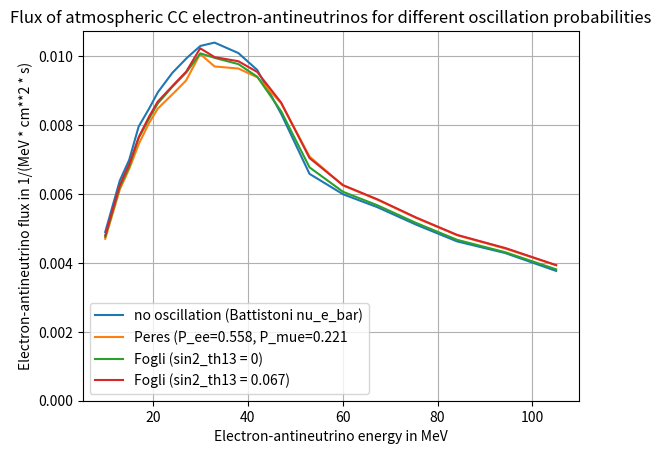
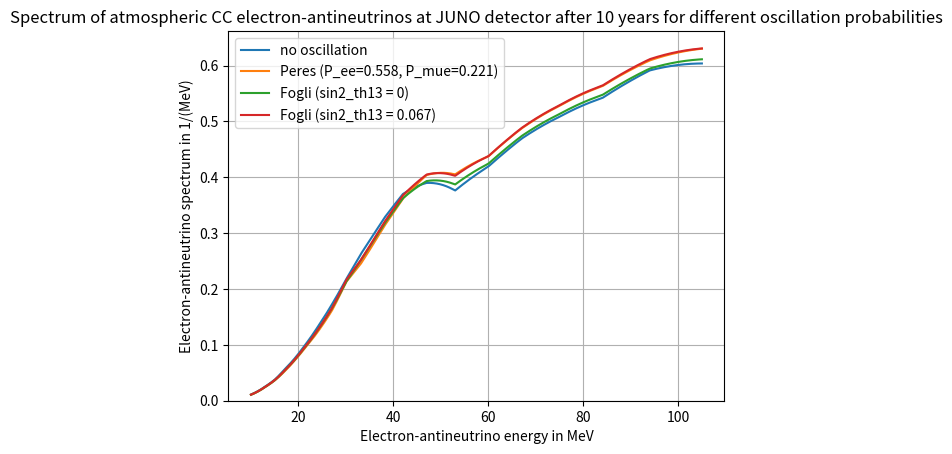
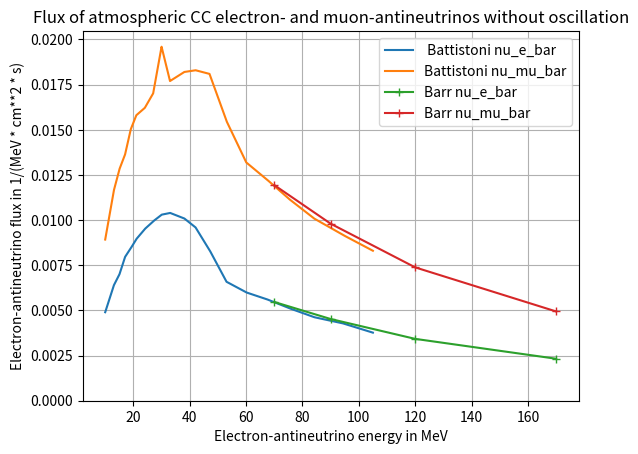
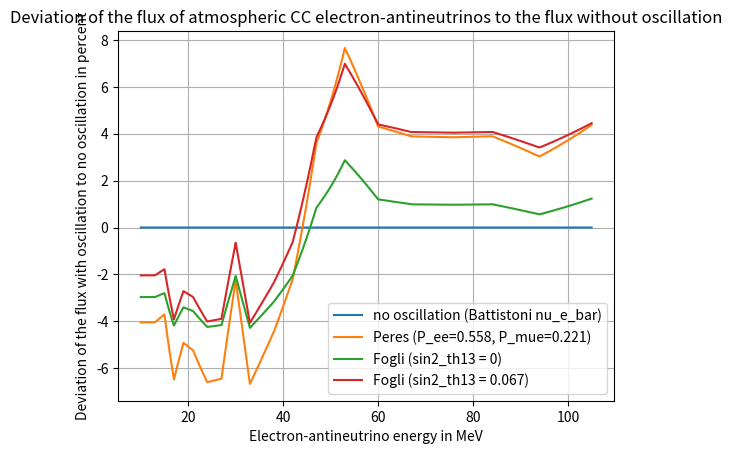
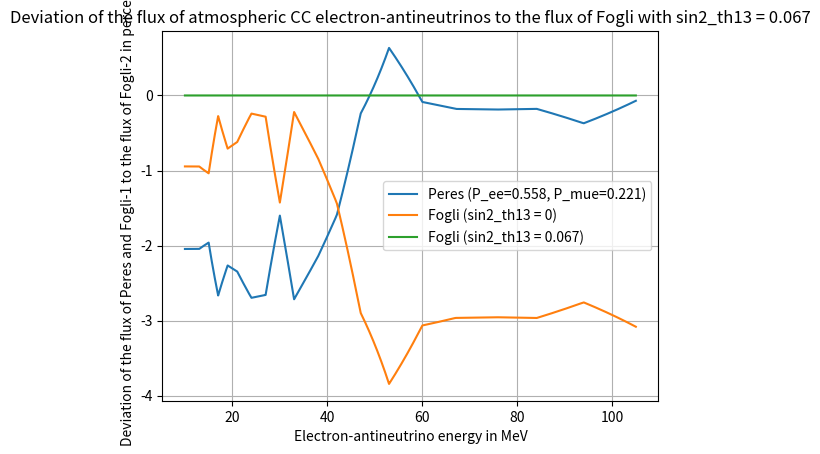

Python code for these plots, in order:
""" Script to observe the effect of neutrino oscillation to the low energy Charged-Current atmospheric
    electron-antineutrino background in JUNO.
    Oscillation-calculation of different paper are considered:
    - Battistoni's paper 'The atmospheric neutrino flux below 100 MeV: the FLUKA results' from 2005
    (1-s2.0-S0927650505000526-main)
    - paper of Peres and Smirnov 'Oscillation of very low energy atmospheric neutrinos' from 2009 (arXiv: 0903.5323)
    - paper of Fogli, Lisi, Mirizzi and Montanino 'Three-generation flavor transition and decays of supernova
    relic neutrinos' from 2004 (arXiv: hep-ph/0401227)
    - paper of Barr 'Flux of atmospheric neutrinos' from 1989 (PhysRevD.39.3532.pdf)
    and paper of Gaisser 'Cosmic-ray neutrinos in the atmosphere' from 1988 (PhysRevD.38.85.pdf)
"""


import numpy as np
from matplotlib import pyplot


def sigma_ibd(e, delta, mass_positron):
    """ IBD cross-section in cm**2 for neutrinos with E=energy, equation (25) from paper 0302005_IBDcrosssection:
        simple approximation which agrees with full result of paper within few per-mille
        for neutrino energies <= 300 MeV:
        energy: energy corresponding to the electron-antineutrino energy in MeV (np.array of float OR float)
        delta: difference mass_neutron minus mass_proton in MeV (float)
        mass_positron: mass of the positron in MeV (float)
        """
    # positron energy defined as energy - delta in MeV (np.array of float64 or float):
    energy_positron = e - delta
    # positron momentum defined as sqrt(energy_positron**2-mass_positron**2) in MeV (np.array of float64 or float):
    momentum_positron = np.sqrt(energy_positron ** 2 - mass_positron ** 2)
    # IBD cross-section in cm**2 (array of float64 or float):
    sigma = (10 ** (-43) * momentum_positron * energy_positron *
             e ** (-0.07056 + 0.02018 * np.log(e) - 0.001953 * np.log(e) ** 3))
    return sigma


# electron-antineutrino energy in MeV:
energy = np.arange(10, 105, 0.01)
# mass of positron in MeV (float constant):
MASS_POSITRON = 0.51099892
# mass of proton in MeV (float constant):
MASS_PROTON = 938.27203
# mass of neutron in MeV (float constant):
MASS_NEUTRON = 939.56536
# difference MASS_NEUTRON - MASS_PROTON in MeV (float):
DELTA = MASS_NEUTRON - MASS_PROTON
# total exposure time in seconds (float):
time = 10 * 3.156 * 10 ** 7
# total exposure time in years (float):
t_years = 10
# Number of free protons (target particles) for IBD in JUNO (float):
N_target = 1.45 * 10 ** 33
# detection efficiency of IBD in JUNO, from physics_report.pdf, page 40, table 2.1
# (combined efficiency of energy cut, time cut, vertex cut, Muon veto, fiducial volume) (float):
detection_eff = 0.73

""" atmospheric CC electron- and muon-antineutrino fluxes are taken from table 2 and 3 of Battistoni's paper: 
    Assumptions:
    - solar average
    - at site of Super Kamiokande
    - this data is linear interpolated to get the differential flux corresponding to the binning in E1,
    it is estimated that for e1_atmo = 0 MeV, flux_atmo is also 0
"""
# Neutrino energy in MeV from table 3 from paper 1-s2.0-S0927650505000526-main (np.array of float):
e1_atmo = np.array([0, 13, 15, 17, 19, 21, 24, 27, 30, 33, 38, 42, 47, 53, 60, 67, 75, 84, 94, 106, 119, 133, 150,
                    168, 188])
# differential flux in energy for no oscillation for electron-antineutrinos for solar average at the site
# of Super-Kamiokande, in (MeV**(-1) * cm**(-2) * s**(-1)) (np.array of float):
flux_ccatmo_nu_e_bar = 10 ** (-4) * np.array([0., 63.7, 69.7, 79.5, 84.2, 89.4, 95.0, 99.3, 103., 104., 101., 96.1,
                                              83.5, 65.9, 60.0, 56.4, 51.4, 46.3, 43.0, 37.2, 32.9, 28.8, 24.9,
                                              21.3, 18.3])
# linear interpolation of the simulated data above to get the differential neutrino flux corresponding to energy,
# differential flux of electron-antineutrinos in (MeV**(-1) * cm**(-2) * s**(-1)) (np.array of float):
flux_ccatmo_nu_e_bar = np.interp(energy, e1_atmo, flux_ccatmo_nu_e_bar)
# differential flux in energy for no oscillation for muon-antineutrinos for solar average at the site of Super-K,
# in (MeV**(-1) * cm**(-2) * s**(-1)) (np.array of float):
flux_ccatmo_nu_mu_bar = 10 ** (-4) * np.array([0., 116., 128., 136., 150., 158., 162., 170., 196., 177., 182.,
                                               183., 181., 155., 132., 123., 112., 101., 92.1, 82.2, 72.5, 64.0,
                                               55.6, 47.6, 40.8])
# linear interpolation of the simulated data above to get the differential neutrino flux corresponding to energy,
# differential flux of muon-antineutrinos in (MeV**(-1) * cm**(-2) * s**(-1)) (np.array of float):
flux_ccatmo_nu_mu_bar = np.interp(energy, e1_atmo, flux_ccatmo_nu_mu_bar)


""" atmospheric CC electron- and muon-antineutrino fluxes are taken from table 2 of Barr's paper:
    Assumptions:
    - solar maximum
    - angular averaged
    - at site of Kamiokande
    - fluxes are in the unit of 1/(cm**2 * s * MeV * sr)
    """
# neutrino energy in GeV from table 2:
e2_atmo = np.array([0.07, 0.09, 0.12, 0.17])
# neutrino energy in MeV:
e2_atmo = e2_atmo * 1000
# angular-averaged fluxes for electron-antineutrinos at solar maximum in (m**2 sr s MeV)**-1:
flux_ccatmo_nu_e_bar_Barr = np.array([87/20, 72/20, 109/40, 111/60])
# angular-averaged flux in (cm**2 * s * MeV)**-1:
flux_ccatmo_nu_e_bar_Barr = flux_ccatmo_nu_e_bar_Barr/10000*(4*np.pi)
# angular-averaged fluxes for muon-antineutrinos at solar maximum in (m**2 sr s MeV)**-1:
flux_ccatmo_nu_mu_bar_Barr = np.array([190/20, 156/20, 235/40, 236/60])
# angular-averaged flux in (cm**2 * s * MeV)**-1:
flux_ccatmo_nu_mu_bar_Barr = flux_ccatmo_nu_mu_bar_Barr/10000*(4*np.pi)


""" NO oscillation is considered: P(nu_e_bar -> nu_e_bar) = 1 and P(nu_mu_bar -> nu_e_bar) = 0: (paper Battistoni) """
# Survival probability of electron-antineutrino to electron-antineutrino:
P_ee_battistoni = 1.0
# Probability of muon-antineutrino to electron-antineutrino:
P_mue_battistoni = 0.0
# Total electron-antineutrino flux at site of Super-Kamiokande WITH oscillation considered (in units of 1/(MeV*cm**2*s):
flux_ccatmo_noosc = flux_ccatmo_nu_e_bar * P_ee_battistoni + flux_ccatmo_nu_mu_bar * P_mue_battistoni
# spectrum of electron-antineutrinos in JUNO after 10 years (in units of 1/MeV):
spectrum_noosc = flux_ccatmo_noosc * sigma_ibd(energy, DELTA, MASS_POSITRON) * detection_eff * N_target * time

""" WITH oscillation like described in paper of Peres and Smirnov (in the two layer case and for very low energies): """
# used values:
sin2_th13_peres = 0.0214
sin2_th23_peres = 0.437
cp_phase_delta_peres = 1.35 * np.pi
# Survival probability of electron-antineutrino to electron-antineutrino:
P_ee_peres = 0.558
# Probability of muon-antineutrino to electron-antineutrino:
P_mue_peres = 0.2205
# Total electron-antineutrino flux at site of Super-Kamiokande WITH oscillation considered (in units of 1/(MeV*cm**2*s):
flux_ccatmo_peres = flux_ccatmo_nu_e_bar * P_ee_peres + flux_ccatmo_nu_mu_bar * P_mue_peres
# spectrum of electron-antineutrinos in JUNO after 10 years (in units of 1/MeV):
spectrum_peres = flux_ccatmo_peres * sigma_ibd(energy, DELTA, MASS_POSITRON) * detection_eff * N_target * time

""" WITH oscillation like described in paper of Fogli in the Appendix 
    (oscillation for very low neutrino energies (<< 1 GeV): """
# Assumptions:
# - isotropic atmospheric neutrino flux (produced at h=20km from ground level
# - equal components of neutrino and antineutrino
# - matter effects are estimated through a constant-density approximation for the Earth
# - consider representative neutrino energy E = 100 MeV
# - average over all incoming neutrino directions
# - oscillation parameters used:
sin2_th12_fogli = 0.29
sin2_th23_fogli = 0.50
delta_m2 = 7.2e-5  # in eV**2
Delta_m2 = 2.0e-3  # in eV**2
# Two different values for sin2_th13:
sin2_th13_fogli_1 = 0.0
sin2_th13_fogli_2 = 0.067

# Survival probability of electron-antineutrino to electron-antineutrino for sin2_th13_fogli_1:
P_ee_fogli_1 = 0.77
# Probability of muon-antineutrino to electron-antineutrino for sin2_th13_fogli_1:
P_mue_fogli_1 = 0.11
# Total electron-antineutrino flux at site of Super-Kamiokande WITH oscillation considered (in units of 1/(MeV*cm**2*s)
# for sin2_th13_fogli_1:
flux_ccatmo_fogli_1 = flux_ccatmo_nu_e_bar * P_ee_fogli_1 + flux_ccatmo_nu_mu_bar * P_mue_fogli_1
# spectrum of electron-antineutrinos in JUNO after 10 years (in units of 1/MeV) for sin2_th13_fogli_1:
spectrum_fogli_1 = flux_ccatmo_fogli_1 * sigma_ibd(energy, DELTA, MASS_POSITRON) * detection_eff * N_target * time

# Survival probability of electron-antineutrino to electron-antineutrino for sin2_th13_fogli_2:
P_ee_fogli_2 = 0.67
# Probability of muon-antineutrino to electron-antineutrino for sin2_th13_fogli_2:
P_mue_fogli_2 = 0.17
# Total electron-antineutrino flux at site of Super-Kamiokande WITH oscillation considered (in units of 1/(MeV*cm**2*s)
# for sin2_th13_fogli_2:
flux_ccatmo_fogli_2 = flux_ccatmo_nu_e_bar * P_ee_fogli_2 + flux_ccatmo_nu_mu_bar * P_mue_fogli_2
# spectrum of electron-antineutrinos in JUNO after 10 years (in units of 1/MeV) for sin2_th13_fogli_2:
spectrum_fogli_2 = flux_ccatmo_fogli_2 * sigma_ibd(energy, DELTA, MASS_POSITRON) * detection_eff * N_target * time


""" Calculate the deviation of the flux with oscillation and without oscillation in percent: """
difference_noOsc = (flux_ccatmo_noosc - flux_ccatmo_noosc) / flux_ccatmo_noosc*100
difference_Peres = (flux_ccatmo_peres - flux_ccatmo_noosc) / flux_ccatmo_noosc*100
difference_Fogli_1 = (flux_ccatmo_fogli_1 - flux_ccatmo_noosc) / flux_ccatmo_noosc*100
difference_Fogli_2 = (flux_ccatmo_fogli_2 - flux_ccatmo_noosc) / flux_ccatmo_noosc*100

""" Deviation of the Peres-flux and the Fogli-1-flux to the flux of Fogli-2 in percent: """
deviation_peres = (flux_ccatmo_peres - flux_ccatmo_fogli_2) / flux_ccatmo_fogli_2*100
deviation_fogli_1 = (flux_ccatmo_fogli_1 - flux_ccatmo_fogli_2) / flux_ccatmo_fogli_2*100
deviation_fogli_2 = (flux_ccatmo_fogli_2 - flux_ccatmo_fogli_2) / flux_ccatmo_fogli_2*100

# Display the electron-antineutrino fluxes with the settings below:
h1 = pyplot.figure(1)
pyplot.plot(energy, flux_ccatmo_noosc, label='no oscillation (Battistoni nu_e_bar)')
pyplot.plot(energy, flux_ccatmo_peres, label='Peres (P_ee={0:.3f}, P_mue={1:.3f}'.format(P_ee_peres, P_mue_peres))
pyplot.plot(energy, flux_ccatmo_fogli_1, label='Fogli (sin2_th13 = 0)')
pyplot.plot(energy, flux_ccatmo_fogli_2, label='Fogli (sin2_th13 = 0.067)')
pyplot.ylim(ymin=0)
pyplot.xlabel("Electron-antineutrino energy in MeV")
pyplot.ylabel("Electron-antineutrino flux in 1/(MeV * cm**2 * s)")
pyplot.title("Flux of atmospheric CC electron-antineutrinos for different oscillation probabilities")
pyplot.legend()
pyplot.grid()

# Display the electron-antineutrino fluxes with the settings below:
h3 = pyplot.figure(3)
pyplot.plot(energy, flux_ccatmo_nu_e_bar, label=' Battistoni nu_e_bar')
pyplot.plot(energy, flux_ccatmo_nu_mu_bar, label='Battistoni nu_mu_bar')
pyplot.plot(e2_atmo, flux_ccatmo_nu_e_bar_Barr, '+-', label='Barr nu_e_bar')
pyplot.plot(e2_atmo, flux_ccatmo_nu_mu_bar_Barr, '+-', label='Barr nu_mu_bar')
pyplot.ylim(ymin=0)
pyplot.xlabel("Electron-antineutrino energy in MeV")
pyplot.ylabel("Electron-antineutrino flux in 1/(MeV * cm**2 * s)")
pyplot.title("Flux of atmospheric CC electron- and muon-antineutrinos without oscillation")
pyplot.legend()
pyplot.grid()


# Display the electron-antineutrino spectrum at the detector with the setting below:
h2 = pyplot.figure(2)
pyplot.plot(energy, spectrum_noosc, label='no oscillation')
pyplot.plot(energy, spectrum_peres, label='Peres (P_ee={0:.3f}, P_mue={1:.3f})'.format(P_ee_peres, P_mue_peres))
pyplot.plot(energy, spectrum_fogli_1, label='Fogli (sin2_th13 = 0)')
pyplot.plot(energy, spectrum_fogli_2, label='Fogli (sin2_th13 = 0.067)')
pyplot.ylim(ymin=0)
pyplot.xlabel("Electron-antineutrino energy in MeV")
pyplot.ylabel("Electron-antineutrino spectrum in 1/(MeV)")
pyplot.title("Spectrum of atmospheric CC electron-antineutrinos at JUNO detector after 10 years for different "
             "oscillation probabilities")
pyplot.legend()
pyplot.grid()


# Display the deviation of the electron-antineutrino fluxes with the settings below:
h4 = pyplot.figure(4)
pyplot.plot(energy, difference_noOsc, label='no oscillation (Battistoni nu_e_bar)')
pyplot.plot(energy, difference_Peres, label='Peres (P_ee={0:.3f}, P_mue={1:.3f})'.format(P_ee_peres, P_mue_peres))
pyplot.plot(energy, difference_Fogli_1, label='Fogli (sin2_th13 = 0)')
pyplot.plot(energy, difference_Fogli_2, label='Fogli (sin2_th13 = 0.067)')
pyplot.xlabel("Electron-antineutrino energy in MeV")
pyplot.ylabel("Deviation of the flux with oscillation to no oscillation in percent")
pyplot.title("Deviation of the flux of atmospheric CC electron-antineutrinos to the flux without oscillation")
pyplot.legend()
pyplot.grid()


# Display the deviation of the electron-antineutrino fluxes with the settings below:
h5 = pyplot.figure(5)
pyplot.plot(energy, deviation_peres, label='Peres (P_ee={0:.3f}, P_mue={1:.3f})'.format(P_ee_peres, P_mue_peres))
pyplot.plot(energy, deviation_fogli_1, label='Fogli (sin2_th13 = 0)')
pyplot.plot(energy, deviation_fogli_2, label='Fogli (sin2_th13 = 0.067)')
pyplot.xlabel("Electron-antineutrino energy in MeV")
pyplot.ylabel("Deviation of the flux of Peres and Fogli-1 to the flux of Fogli-2 in percent")
pyplot.title("Deviation of the flux of atmospheric CC electron-antineutrinos to the flux of Fogli with "
             "sin2_th13 = 0.067")
pyplot.legend()
pyplot.grid()

pyplot.show()
